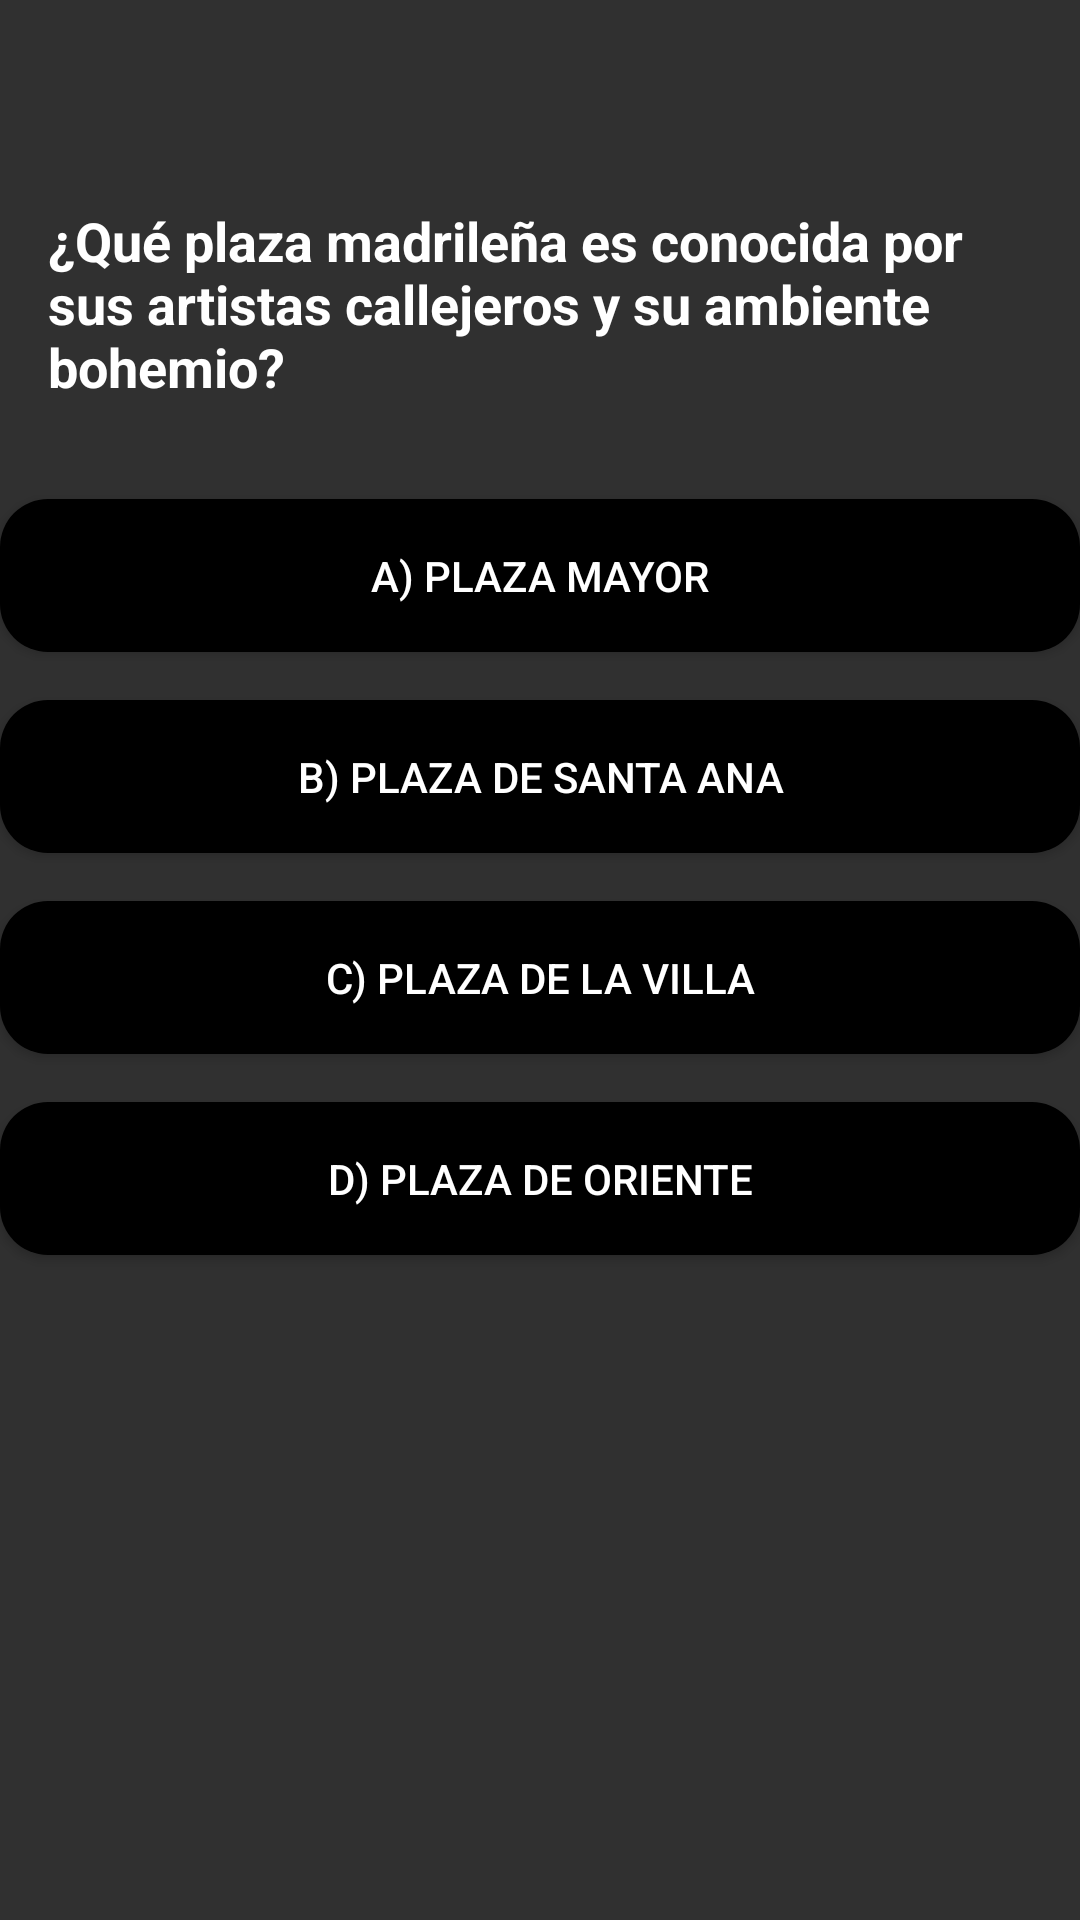

Reconstruct the res/layout file that produces this screen, plus the resources it refers to.
<!-- AndroidManifest.xml: application theme Theme.AppCompat -->
<!-- res/layout/ejercicio_10.xml -->
<?xml version="1.0" encoding="utf-8"?>
<androidx.constraintlayout.widget.ConstraintLayout xmlns:android="http://schemas.android.com/apk/res/android"
    xmlns:tools="http://schemas.android.com/tools"
    xmlns:app="http://schemas.android.com/apk/res-auto"
    android:layout_width="match_parent"
    android:layout_height="match_parent"
    android:background="@drawable/notch"
    tools:context=".pagina_10">

    
    <TextView
        android:id="@+id/textView9"
        android:layout_width="0dp"
        android:layout_height="wrap_content"
        android:layout_marginTop="52dp"
        android:padding="16dp"
        android:text="¿Qué plaza madrileña es conocida por sus artistas callejeros y su ambiente bohemio?"
        android:textColor="@android:color/white"
        android:textSize="18sp"
        android:textStyle="bold"
        app:layout_constraintEnd_toEndOf="parent"
        app:layout_constraintStart_toStartOf="parent"
        app:layout_constraintTop_toTopOf="parent" />

    
    <Button
        android:id="@+id/button36"
        android:layout_width="0dp"
        android:layout_height="wrap_content"
        android:layout_marginTop="16dp"
        android:padding="16dp"
        android:text="a) Plaza Mayor"
        android:textColor="@android:color/white"
        android:background="@drawable/rounded_button"
        app:layout_constraintEnd_toEndOf="parent"
        app:layout_constraintStart_toStartOf="parent"
        app:layout_constraintTop_toBottomOf="@id/textView9" />

    
    <Button
        android:id="@+id/button37"
        android:layout_width="0dp"
        android:layout_height="wrap_content"
        android:layout_marginTop="16dp"
        android:padding="16dp"
        android:text="b) Plaza de Santa Ana"
        android:textColor="@android:color/white"
        android:background="@drawable/rounded_button"
        app:layout_constraintEnd_toEndOf="parent"
        app:layout_constraintStart_toStartOf="parent"
        app:layout_constraintTop_toBottomOf="@id/button36" />

    
    <Button
        android:id="@+id/button38"
        android:layout_width="0dp"
        android:layout_height="wrap_content"
        android:layout_marginTop="16dp"
        android:padding="16dp"
        android:text="c) Plaza de la Villa"
        android:textColor="@android:color/white"
        android:background="@drawable/rounded_button"
        app:layout_constraintEnd_toEndOf="parent"
        app:layout_constraintStart_toStartOf="parent"
        app:layout_constraintTop_toBottomOf="@id/button37" />

    
    <Button
        android:id="@+id/button39"
        android:layout_width="0dp"
        android:layout_height="wrap_content"
        android:layout_marginTop="16dp"
        android:padding="16dp"
        android:text="d) Plaza de Oriente"
        android:textColor="@android:color/white"
        android:background="@drawable/rounded_button"
        app:layout_constraintEnd_toEndOf="parent"
        app:layout_constraintStart_toStartOf="parent"
        app:layout_constraintTop_toBottomOf="@id/button38" />

</androidx.constraintlayout.widget.ConstraintLayout>
<!-- resources referenced by this layout -->
<resources>
  <!-- drawable rounded_button (drawable) -->
  <selector xmlns:android="http://schemas.android.com/apk/res/android">
      <item android:state_pressed="true">
          <shape android:shape="rectangle">
              <solid android:color="@android:color/darker_gray" />
              <corners android:radius="16dp" />
          </shape>
      </item>
      <item>
          <shape android:shape="rectangle">
              <solid android:color="@android:color/black" />
              <corners android:radius="16dp" />
          </shape>
      </item>
  </selector>
</resources>
